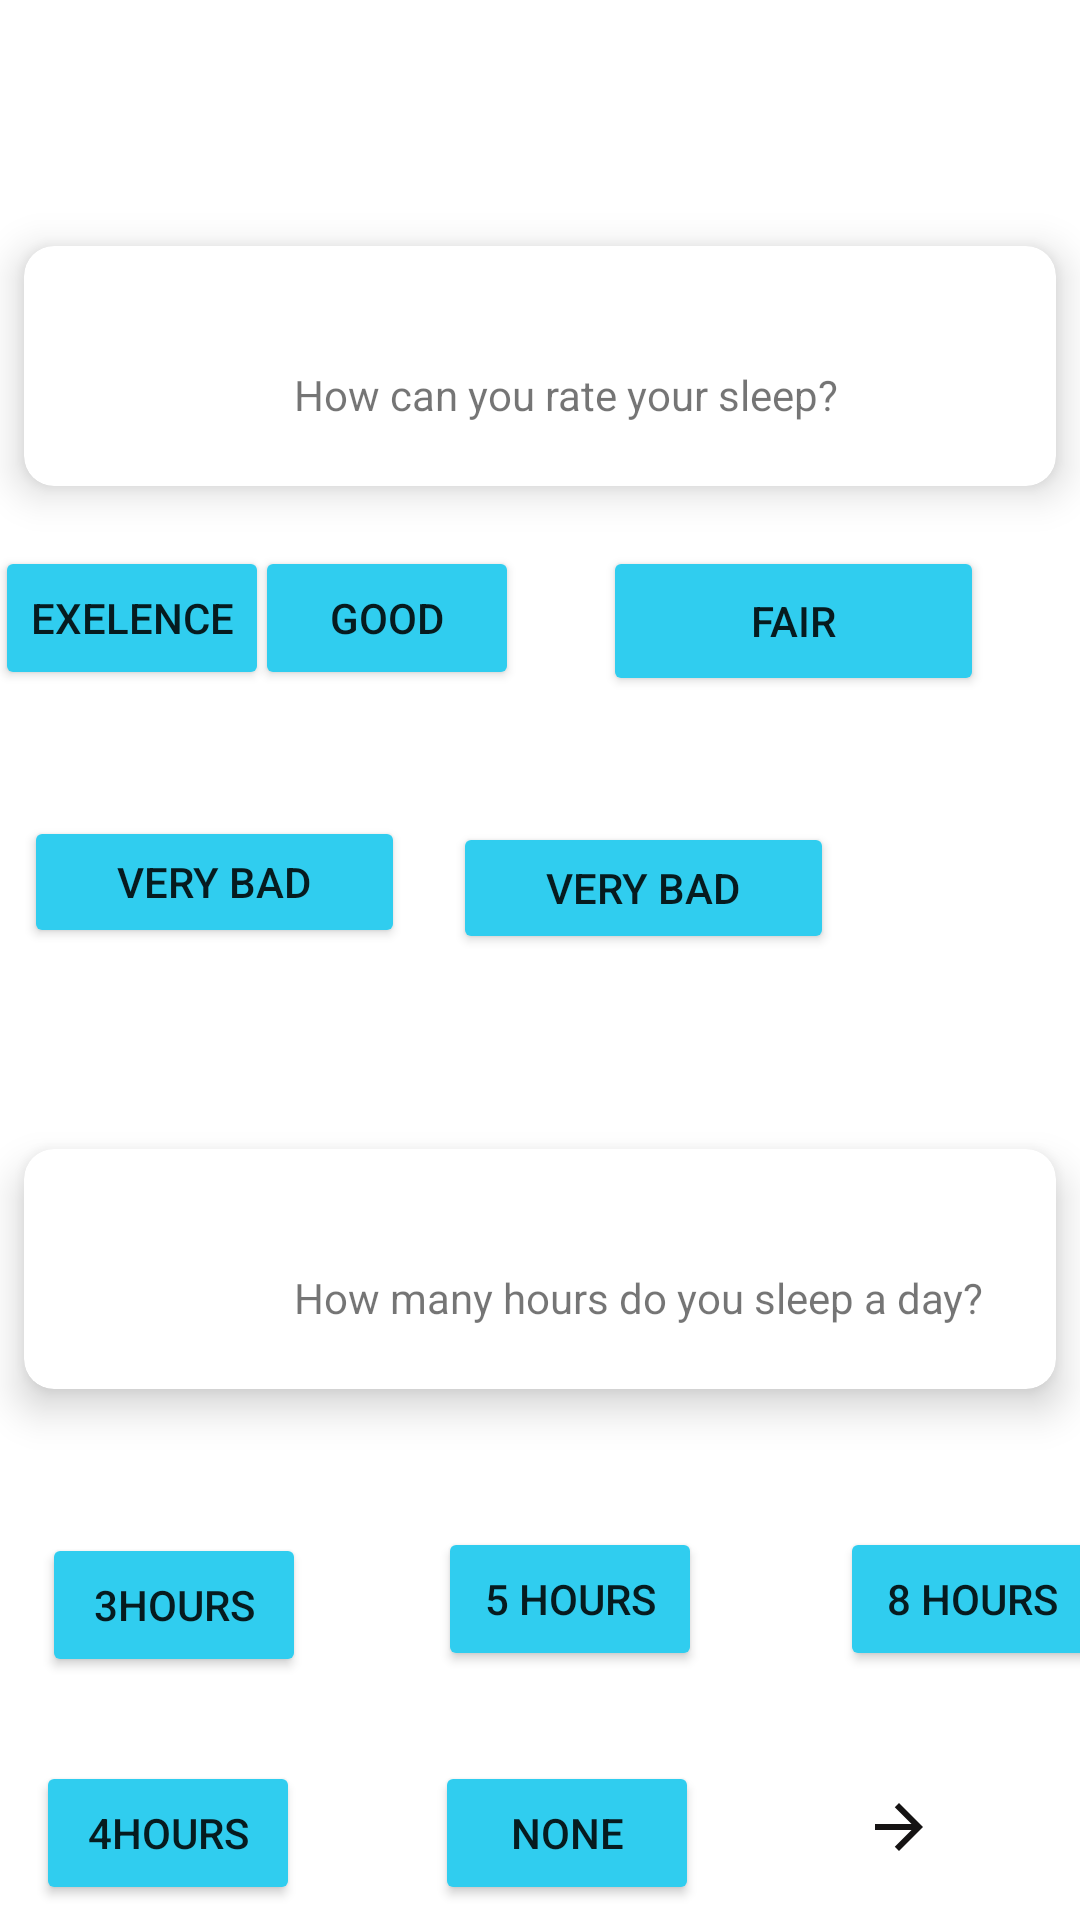

Layout XML and referenced resources for this Android screen:
<!-- AndroidManifest.xml: application theme Theme.AppCompat.Light -->
<!-- res/layout/activity_sleep.xml -->
<?xml version="1.0" encoding="utf-8"?>
<androidx.constraintlayout.widget.ConstraintLayout
    xmlns:android="http://schemas.android.com/apk/res/android"
    xmlns:app="http://schemas.android.com/apk/res-auto"
    xmlns:tools="http://schemas.android.com/tools"
    android:id="@+id/background"
    android:layout_width="match_parent"
    android:layout_height="match_parent"
    android:background="#FFFFFF"
    tools:context=".ui.ActivitySleep">

    <TextView
        android:id="@+id/etSleep"
        android:layout_width="wrap_content"
        android:layout_height="wrap_content"
        android:layout_marginStart="195dp"
        android:layout_marginTop="35dp"
        android:layout_marginEnd="195dp"
        android:text="Sleep screening"
        android:textColor="@color/black"
        android:textSize="20dp"
        android:textStyle="bold"
        app:layout_constraintEnd_toEndOf="parent"
        app:layout_constraintStart_toStartOf="parent"
        app:layout_constraintTop_toTopOf="parent" />

    <androidx.cardview.widget.CardView
        android:id="@+id/cardView"
        android:layout_width="match_parent"
        android:layout_height="80dp"
        android:layout_marginStart="8dp"
        android:layout_marginTop="20dp"
        android:layout_marginEnd="8dp"
        app:cardCornerRadius="10dp"
        app:cardElevation="8dp"
        app:layout_constraintEnd_toEndOf="parent"
        app:layout_constraintHorizontal_bias="0.0"
        app:layout_constraintStart_toStartOf="parent"
        app:layout_constraintTop_toBottomOf="@+id/etSleep">

        <TextView
            android:id="@+id/textView8"
            android:layout_width="wrap_content"
            android:layout_height="wrap_content"
            android:layout_marginStart="90dp"
            android:layout_marginLeft="50dp"
            android:layout_marginTop="40dp"
            android:layout_marginRight="50dp"
            android:text="How can you rate your sleep?" />
    </androidx.cardview.widget.CardView>

    <Button
        android:id="@+id/button3"
        android:layout_width="127dp"
        android:layout_height="50dp"
        android:layout_marginTop="20dp"
        android:layout_marginEnd="32dp"
        android:backgroundTint="#30cdef"
        android:text="Fair"
        app:layout_constraintEnd_toEndOf="parent"
        app:layout_constraintTop_toBottomOf="@+id/cardView" />

    <Button
        android:id="@+id/button4"
        android:layout_width="127dp"
        android:layout_height="44dp"
        android:layout_marginStart="8dp"
        android:layout_marginTop="42dp"
        android:layout_marginEnd="16dp"
        android:backgroundTint="#30cdef"
        android:text="Very bad"
        app:layout_constraintEnd_toStartOf="@+id/button5"
        app:layout_constraintStart_toStartOf="parent"
        app:layout_constraintTop_toBottomOf="@+id/button" />

    <Button
        android:id="@+id/button5"
        android:layout_width="127dp"
        android:layout_height="44dp"
        android:layout_marginStart="16dp"
        android:layout_marginTop="42dp"
        android:backgroundTint="#30cdef"
        android:text="Very bad"
        app:layout_constraintStart_toEndOf="@+id/button4"
        app:layout_constraintTop_toBottomOf="@+id/button3" />

    <LinearLayout
        android:layout_width="match_parent"
        android:layout_height="wrap_content"
        android:orientation="vertical"
        app:layout_constraintStart_toStartOf="parent"
        app:layout_constraintTop_toTopOf="parent"
        tools:ignore="MissingConstraints">

    </LinearLayout>

    <Button
        android:id="@+id/button2"
        android:layout_width="wrap_content"
        android:layout_height="wrap_content"

        android:layout_marginTop="20dp"
        android:layout_marginEnd="28dp"
        android:backgroundTint="#30cdef"
        android:text="Good"
        app:layout_constraintEnd_toStartOf="@+id/button3"
        app:layout_constraintTop_toBottomOf="@+id/cardView" />

    <androidx.cardview.widget.CardView
        android:id="@+id/cardView2"
        android:layout_width="match_parent"
        android:layout_height="80dp"
        android:layout_marginStart="8dp"
        android:layout_marginTop="67dp"
        android:layout_marginEnd="8dp"
        app:cardCornerRadius="10dp"
        app:cardElevation="8dp"
        app:layout_constraintEnd_toEndOf="parent"
        app:layout_constraintHorizontal_bias="0.0"
        app:layout_constraintStart_toStartOf="parent"
        app:layout_constraintTop_toBottomOf="@+id/button4"
        tools:ignore="MissingConstraints">

        <TextView
            android:id="@+id/textView9"
            android:layout_width="wrap_content"
            android:layout_height="wrap_content"
            android:layout_marginStart="90dp"
            android:layout_marginLeft="50dp"
            android:layout_marginTop="40dp"
            android:layout_marginRight="50dp"
            android:text="How many hours do you sleep a day?" />
    </androidx.cardview.widget.CardView>

    <Button
        android:id="@+id/button6"
        android:layout_width="wrap_content"
        android:layout_height="wrap_content"
        android:layout_marginStart="14dp"
        android:layout_marginTop="48dp"
        android:backgroundTint="#30cdef"
        android:text="3hours"
        app:layout_constraintStart_toStartOf="parent"
        app:layout_constraintTop_toBottomOf="@+id/cardView2" />

    <Button
        android:id="@+id/button7"
        android:layout_width="wrap_content"
        android:layout_height="wrap_content"
        android:layout_marginStart="44dp"
        android:layout_marginTop="46dp"
        android:backgroundTint="#30cdef"
        android:text="5 hours"
        app:layout_constraintStart_toEndOf="@+id/button6"
        app:layout_constraintTop_toBottomOf="@+id/cardView2" />

    <Button
        android:id="@+id/button8"
        android:layout_width="wrap_content"
        android:layout_height="wrap_content"
        android:layout_marginStart="46dp"
        android:layout_marginTop="46dp"
        android:backgroundTint="#30cdef"
        android:text="8 hours"
        app:layout_constraintStart_toEndOf="@+id/button7"
        app:layout_constraintTop_toBottomOf="@+id/cardView2" />

    <Button
        android:id="@+id/button9"
        android:layout_width="wrap_content"
        android:layout_height="wrap_content"
        android:layout_marginStart="12dp"
        android:layout_marginTop="28dp"
        android:backgroundTint="#30cdef"
        android:text="4hours"
        app:layout_constraintStart_toStartOf="parent"
        app:layout_constraintTop_toBottomOf="@+id/button6" />

    <Button
        android:id="@+id/button10"
        android:layout_width="wrap_content"
        android:layout_height="wrap_content"
        android:layout_marginStart="45dp"
        android:layout_marginTop="30dp"
        android:backgroundTint="#30cdef"
        android:text="None"
        app:layout_constraintStart_toEndOf="@+id/button9"
        app:layout_constraintTop_toBottomOf="@+id/button7" />

    <androidx.cardview.widget.CardView
        android:id="@+id/cvExams"
        android:layout_width="match_parent"
        android:layout_height="80dp"
        android:layout_marginStart="8dp"
        android:layout_marginTop="20dp"
        android:layout_marginEnd="8dp"
        app:cardCornerRadius="10dp"
        app:cardElevation="8dp"
        app:layout_constraintEnd_toEndOf="parent"
        app:layout_constraintHorizontal_bias="0.0"
        app:layout_constraintStart_toStartOf="parent"
        app:layout_constraintTop_toBottomOf="@+id/button9" />

    <Button
        android:id="@+id/button"
        android:layout_width="wrap_content"
        android:layout_height="wrap_content"
        android:layout_marginTop="20dp"
        android:backgroundTint="#30CDEF"
        android:text="EXELENCE"
        app:layout_constraintEnd_toStartOf="@+id/button2"
        app:layout_constraintHorizontal_bias="0.333"
        app:layout_constraintStart_toStartOf="parent"
        app:layout_constraintTop_toBottomOf="@+id/cardView" />

    <ImageView
        android:id="@+id/btnImage2"
        android:layout_width="wrap_content"
        android:layout_height="wrap_content"
        android:layout_marginTop="40dp"
        app:layout_constraintEnd_toEndOf="parent"
        app:layout_constraintHorizontal_bias="0.532"
        app:layout_constraintStart_toEndOf="@+id/button10"
        app:layout_constraintTop_toBottomOf="@+id/button8"
        app:srcCompat="@drawable/ic_baseline_arrow_forward_24" />

</androidx.constraintlayout.widget.ConstraintLayout>
<!-- resources referenced by this layout -->
<resources>
  <color name="black">#FF000000</color>
  <!-- drawable ic_baseline_arrow_forward_24 (drawable) -->
  <vector android:autoMirrored="true" android:height="24dp"
      android:tint="#151313" android:viewportHeight="24"
      android:viewportWidth="24" android:width="24dp" xmlns:android="http://schemas.android.com/apk/res/android">
      <path android:fillColor="@android:color/white" android:pathData="M12,4l-1.41,1.41L16.17,11H4v2h12.17l-5.58,5.59L12,20l8,-8z"/>
  </vector>
</resources>
